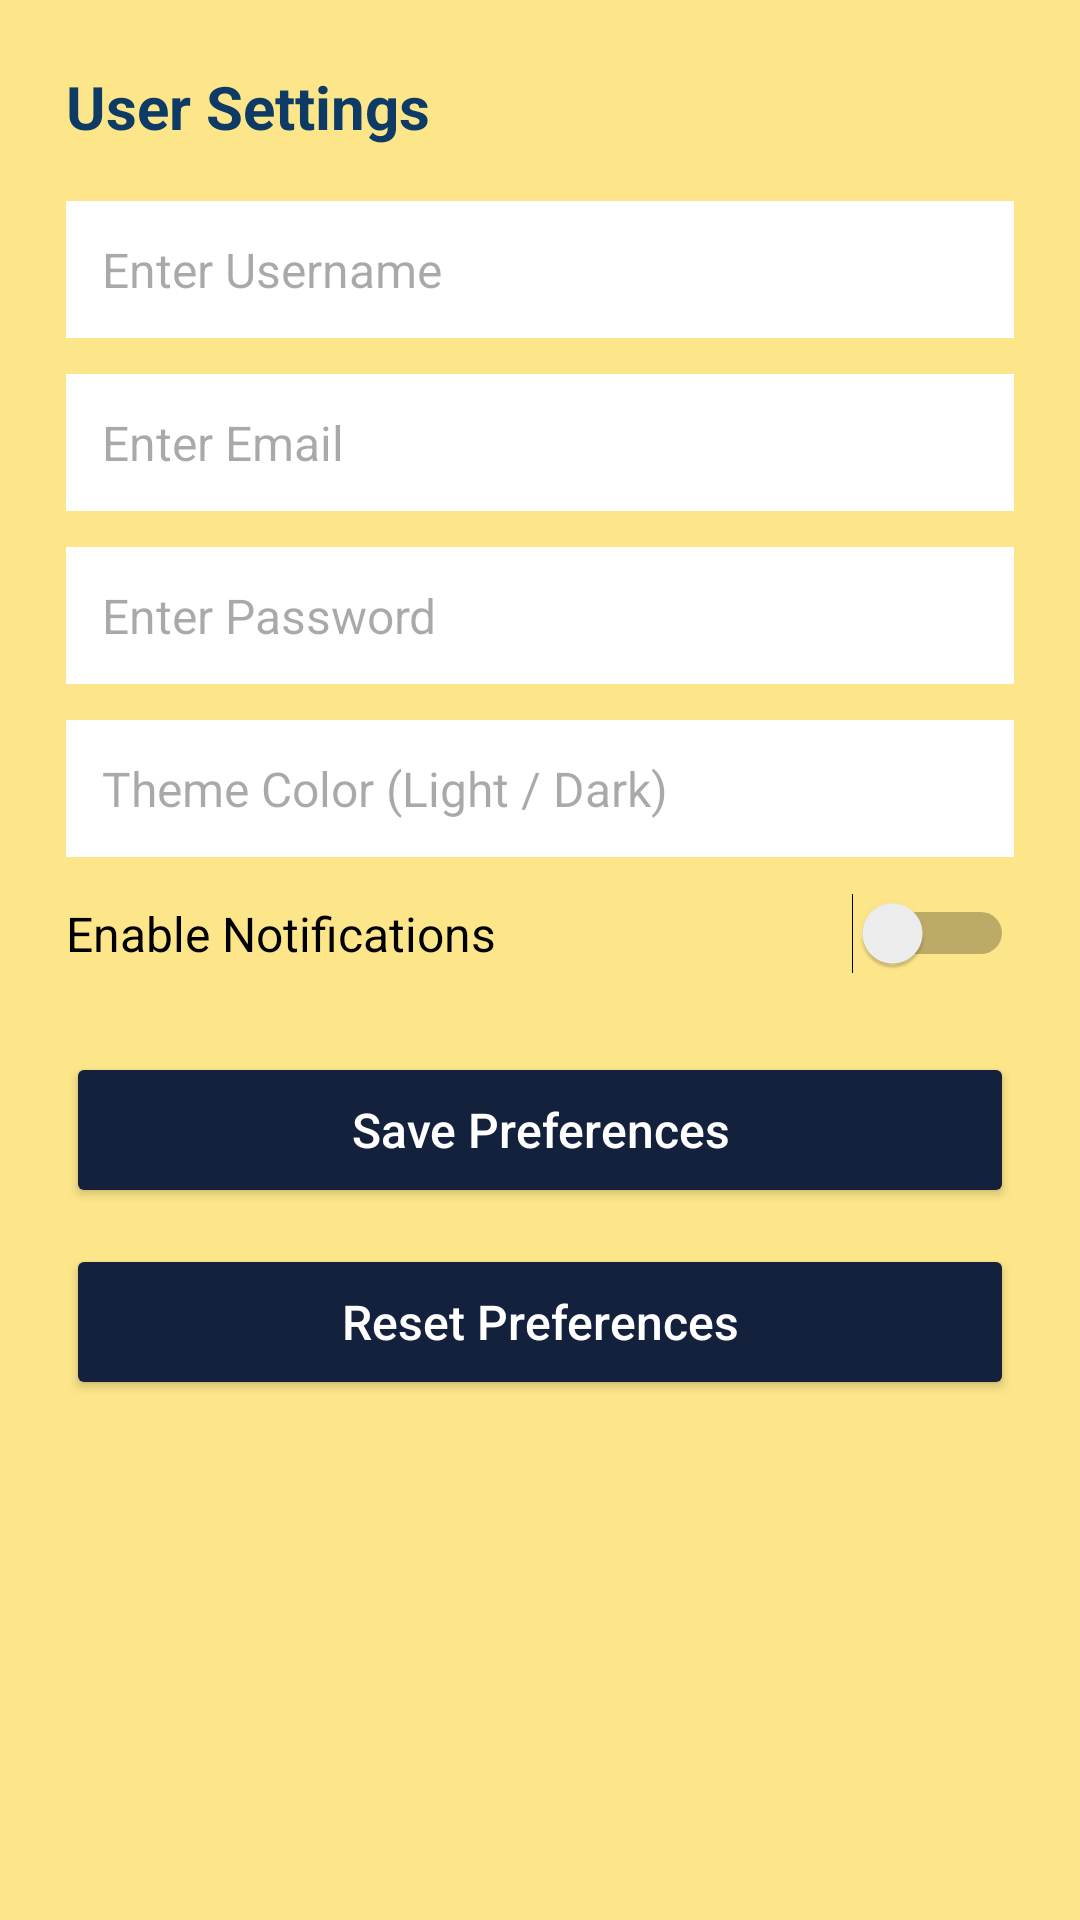

This screen was rendered from an Android layout file. Write that file and the resources it references.
<!-- AndroidManifest.xml: application theme Theme.MultifragmentApp -->
<!-- res/layout/settingsfragment.xml -->
<?xml version="1.0" encoding="utf-8"?>
<ScrollView xmlns:android="http://schemas.android.com/apk/res/android"
    android:layout_width="match_parent"
    android:layout_height="match_parent"
    android:background="#FDE68A">

    <LinearLayout
        android:layout_width="match_parent"
        android:layout_height="wrap_content"
        android:orientation="vertical"
        android:padding="22dp">

        <TextView
            android:layout_width="wrap_content"
            android:layout_height="wrap_content"
            android:text="User Settings"
            android:textColor="#0D3B66"
            android:textSize="20sp"
            android:textStyle="bold"
            android:layout_marginBottom="18dp" />


        <EditText
            android:id="@+id/et_username"
            android:layout_width="match_parent"
            android:layout_height="wrap_content"
            android:layout_marginBottom="12dp"
            android:background="#FFFFFF"
            android:hint="Enter Username"
            android:textColor="@color/black"
            android:padding="12dp"
            android:textSize="16sp" />

        <EditText
            android:id="@+id/et_email"
            android:layout_width="match_parent"
            android:layout_height="wrap_content"
            android:hint="Enter Email"
            android:inputType="textEmailAddress"
            android:background="#FFFFFF"
            android:padding="12dp"
            android:textColor="@color/black"
            android:textSize="16sp"
            android:layout_marginBottom="12dp" />

        <EditText
            android:id="@+id/et_password"
            android:layout_width="match_parent"
            android:layout_height="wrap_content"
            android:hint="Enter Password"
            android:inputType="textPassword"
            android:background="#FFFFFF"
            android:padding="12dp"
            android:textColor="@color/black"
            android:textSize="16sp"
            android:layout_marginBottom="12dp" />

        <EditText
            android:id="@+id/et_theme"
            android:layout_width="match_parent"
            android:layout_height="wrap_content"
            android:hint="Theme Color (Light / Dark)"
            android:background="#FFFFFF"
            android:textColor="@color/black"
            android:padding="12dp"
            android:textSize="16sp"
            android:layout_marginBottom="12dp" />


        <Switch
            android:id="@+id/switch_notifications"
            android:layout_width="match_parent"
            android:layout_height="wrap_content"
            android:text="Enable Notifications"
            android:textSize="16sp"
            android:textColor="@color/black"
            android:layout_marginBottom="18dp" />

        <Button
            android:id="@+id/btn_save"
            android:layout_width="match_parent"
            android:layout_height="52dp"
            android:text="Save Preferences"
            android:textAllCaps="false"
            android:textSize="16sp"
            android:textColor="#FFFFFF"
            android:backgroundTint="#14213D"
            android:layout_marginTop="8dp" />

        <Button
            android:id="@+id/btn_reset"
            android:layout_width="match_parent"
            android:layout_height="52dp"
            android:text="Reset Preferences"
            android:textAllCaps="false"
            android:textSize="16sp"
            android:textColor="#FFFFFF"
            android:backgroundTint="#14213D"
            android:layout_marginTop="12dp" />

    </LinearLayout>

</ScrollView>
<!-- resources referenced by this layout -->
<resources>
  <style name="Theme.MultifragmentApp" parent="Base.Theme.MultifragmentApp" />
  <style name="Base.Theme.MultifragmentApp" parent="Theme.Material3.DayNight.NoActionBar">
          
          
      </style>
  <!-- not gathered from this repository: default colours our renderer supplied (Android Studio template values) -->
  <color name="black">#FF000000</color>
</resources>
